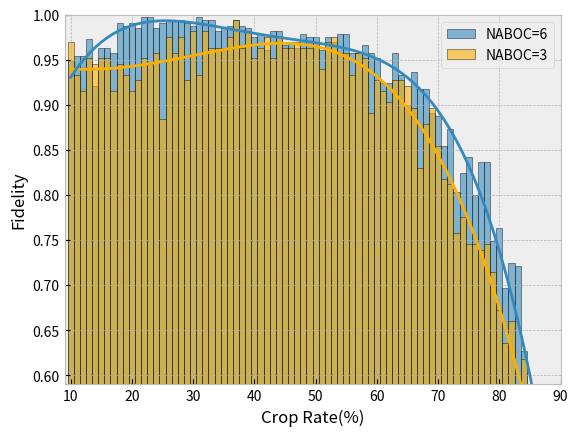

Here is the Python script that generated this plot:
import matplotlib.pyplot as plt
import numpy as np
import matplotlib

plt.style.use('bmh')

for k in range(1):


    y0 = np.array([0.7333333333333333, 0.8, 0.6666666666666666, 0.8, 1.0, 1.0, 1.0, 0.9333333333333333, 1.0, 1.0, 1.0, 1.0, 1.0, 0.8, 0.9333333333333333, 1.0, 0.8666666666666667, 1.0, 1.0, 1.0, 1.0, 1.0, 1.0, 0.9333333333333333, 0.9333333333333333, 0.8, 0.9333333333333333, 0.9333333333333333, 1.0, 1.0, 0.9333333333333333, 1.0, 0.8666666666666667, 0.9333333333333333, 1.0, 0.9333333333333333, 0.9333333333333333, 0.8666666666666667, 0.9333333333333333, 0.8666666666666667, 0.9333333333333333, 0.9333333333333333, 1.0, 0.9333333333333333, 0.9333333333333333, 0.9333333333333333, 1.0, 0.9333333333333333, 0.9333333333333333, 0.9333333333333333, 1.0, 0.8666666666666667, 0.9333333333333333, 0.8, 1.0, 0.9333333333333333, 0.8, 0.9333333333333333, 0.8666666666666667, 0.8666666666666667, 0.9333333333333333, 0.8, 0.9333333333333333, 0.9333333333333333, 0.6666666666666666, 0.6666666666666666, 0.7333333333333333, 0.6, 0.8666666666666667, 0.8, 0.6, 0.6, 0.6, 0.6, 0.5333333333333333, 0.5333333333333333, 0.6, 0.4666666666666667, 0.3333333333333333, 0.13333333333333333])
    y1 = np.array([1.0, 1.0, 0.7333333333333333, 1.0, 0.9333333333333333, 0.8, 1.0, 0.8, 0.8, 1.0, 1.0, 0.8, 0.9333333333333333, 0.9333333333333333, 0.8666666666666667, 0.8666666666666667, 1.0, 1.0, 0.7333333333333333, 1.0, 1.0, 0.8666666666666667, 0.9333333333333333, 0.9333333333333333, 0.8666666666666667, 1.0, 0.9333333333333333, 1.0, 0.9333333333333333, 1.0, 0.9333333333333333, 1.0, 1.0, 0.9333333333333333, 1.0, 1.0, 0.9333333333333333, 0.9333333333333333, 1.0, 0.9333333333333333, 1.0, 0.8666666666666667, 1.0, 1.0, 1.0, 0.9333333333333333, 0.8666666666666667, 0.9333333333333333, 0.9333333333333333, 0.8, 0.8666666666666667, 1.0, 1.0, 0.9333333333333333, 0.9333333333333333, 0.8666666666666667, 0.8, 0.7333333333333333, 0.8666666666666667, 0.8, 0.9333333333333333, 0.8, 0.6666666666666666, 0.7333333333333333, 0.8, 0.8666666666666667, 0.6666666666666666, 0.7333333333333333, 0.8, 0.7333333333333333, 0.6666666666666666, 0.6, 0.8, 0.8, 0.6, 0.4, 0.5333333333333333, 0.4, 0.4, 0.4666666666666667])
    y2 = np.array([0.8, 1.0, 1.0, 1.0, 0.8666666666666667, 1.0, 0.9333333333333333, 0.9333333333333333, 0.9333333333333333, 1.0, 0.6, 0.8, 0.9333333333333333, 1.0, 0.7333333333333333, 0.6666666666666666, 1.0, 0.9333333333333333, 1.0, 0.7333333333333333, 1.0, 0.9333333333333333, 1.0, 0.9333333333333333, 1.0, 1.0, 1.0, 1.0, 1.0, 1.0, 1.0, 0.9333333333333333, 0.9333333333333333, 0.6, 1.0, 0.9333333333333333, 0.9333333333333333, 0.8666666666666667, 0.8666666666666667, 0.9333333333333333, 1.0, 0.8666666666666667, 1.0, 1.0, 1.0, 0.9333333333333333, 0.9333333333333333, 1.0, 0.9333333333333333, 0.8, 1.0, 0.9333333333333333, 0.8666666666666667, 0.9333333333333333, 1.0, 0.8, 0.9333333333333333, 0.8, 0.8666666666666667, 0.6666666666666666, 0.8, 0.8, 0.8, 0.6666666666666666, 0.5333333333333333, 0.7333333333333333, 0.6, 0.8, 0.8666666666666667, 0.6666666666666666, 0.6666666666666666, 0.6666666666666666, 0.7333333333333333, 0.6, 0.7333333333333333, 0.26666666666666666, 0.5333333333333333, 0.4666666666666667, 0.2, 0.2])
    y3 = np.array([1.0, 0.8666666666666667, 1.0, 0.8666666666666667, 0.8666666666666667, 1.0, 1.0, 0.9333333333333333, 1.0, 0.8, 0.9333333333333333, 0.8666666666666667, 1.0, 0.9333333333333333, 1.0, 0.6666666666666666, 1.0, 0.8, 1.0, 1.0, 1.0, 0.9333333333333333, 1.0, 0.7333333333333333, 0.8666666666666667, 1.0, 1.0, 1.0, 0.8666666666666667, 0.9333333333333333, 0.9333333333333333, 1.0, 0.9333333333333333, 0.9333333333333333, 1.0, 0.9333333333333333, 1.0, 1.0, 1.0, 1.0, 0.8666666666666667, 0.9333333333333333, 0.9333333333333333, 1.0, 0.9333333333333333, 0.8666666666666667, 0.9333333333333333, 0.8666666666666667, 1.0, 0.8, 0.9333333333333333, 0.8666666666666667, 0.8666666666666667, 0.9333333333333333, 1.0, 1.0, 1.0, 0.8666666666666667, 0.9333333333333333, 0.8666666666666667, 0.8666666666666667, 0.7333333333333333, 0.8, 0.6, 0.7333333333333333, 0.6, 0.7333333333333333, 0.7333333333333333, 0.6666666666666666, 0.6666666666666666, 0.6666666666666666, 0.6666666666666666, 0.5333333333333333, 0.4666666666666667, 0.6666666666666666, 0.4, 0.6666666666666666, 0.5333333333333333, 0.3333333333333333, 0.2])
    y4 = np.array([0.8666666666666667, 1.0, 1.0, 1.0, 0.8, 0.8666666666666667, 0.8666666666666667, 1.0, 0.8666666666666667, 1.0, 0.8, 0.9333333333333333, 1.0, 1.0, 1.0, 0.8666666666666667, 1.0, 1.0, 1.0, 1.0, 0.8, 1.0, 1.0, 1.0, 1.0, 1.0, 0.9333333333333333, 1.0, 1.0, 1.0, 1.0, 1.0, 1.0, 0.9333333333333333, 1.0, 0.8666666666666667, 1.0, 0.9333333333333333, 0.9333333333333333, 1.0, 0.9333333333333333, 1.0, 0.9333333333333333, 1.0, 0.9333333333333333, 1.0, 0.9333333333333333, 0.8666666666666667, 0.9333333333333333, 0.8666666666666667, 0.8666666666666667, 0.8666666666666667, 1.0, 0.8666666666666667, 1.0, 0.8666666666666667, 1.0, 0.8666666666666667, 0.9333333333333333, 0.8666666666666667, 0.9333333333333333, 0.8666666666666667, 0.8, 0.7333333333333333, 0.8, 0.8, 0.6, 0.8666666666666667, 0.6, 0.7333333333333333, 0.7333333333333333, 0.6, 0.6666666666666666, 0.4666666666666667, 0.5333333333333333, 0.5333333333333333, 0.5333333333333333, 0.5333333333333333, 0.7333333333333333, 0.3333333333333333])
    y5 = np.array([1.0, 1.0, 0.9333333333333333, 0.8, 0.8, 1.0, 0.9333333333333333, 0.7333333333333333, 1.0, 1.0, 0.8, 1.0, 0.8, 0.8, 0.9333333333333333, 0.9333333333333333, 1.0, 1.0, 1.0, 0.9333333333333333, 0.8666666666666667, 1.0, 1.0, 1.0, 1.0, 1.0, 1.0, 1.0, 1.0, 0.9333333333333333, 0.9333333333333333, 0.8666666666666667, 1.0, 1.0, 1.0, 1.0, 1.0, 1.0, 1.0, 0.9333333333333333, 1.0, 1.0, 0.9333333333333333, 1.0, 1.0, 0.9333333333333333, 0.8666666666666667, 1.0, 0.9333333333333333, 1.0, 1.0, 0.9333333333333333, 0.8666666666666667, 1.0, 0.8, 0.9333333333333333, 0.8666666666666667, 0.9333333333333333, 0.9333333333333333, 0.8666666666666667, 0.8666666666666667, 0.8, 0.7333333333333333, 0.6666666666666666, 0.8, 0.6666666666666666, 0.7333333333333333, 0.6, 0.6666666666666666, 0.6666666666666666, 0.6666666666666666, 0.5333333333333333, 0.6666666666666666, 0.5333333333333333, 0.6, 0.4666666666666667, 0.6, 0.4, 0.3333333333333333, 0.4])
    y6 = np.array([1.0, 1.0, 1.0, 1.0, 0.9333333333333333, 0.9333333333333333, 1.0, 1.0, 0.8, 0.8, 1.0, 1.0, 1.0, 1.0, 1.0, 0.9333333333333333, 0.9333333333333333, 1.0, 0.9333333333333333, 0.9333333333333333, 0.9333333333333333, 0.8666666666666667, 0.9333333333333333, 1.0, 1.0, 0.8666666666666667, 1.0, 1.0, 1.0, 1.0, 0.9333333333333333, 1.0, 0.9333333333333333, 0.8666666666666667, 0.8666666666666667, 1.0, 1.0, 1.0, 0.9333333333333333, 0.9333333333333333, 0.9333333333333333, 0.9333333333333333, 0.9333333333333333, 1.0, 1.0, 1.0, 0.8, 1.0, 1.0, 0.8666666666666667, 0.9333333333333333, 0.9333333333333333, 0.8, 0.9333333333333333, 0.9333333333333333, 1.0, 0.7333333333333333, 0.8666666666666667, 0.8, 0.9333333333333333, 0.8, 0.8, 0.8666666666666667, 0.8666666666666667, 0.8, 0.6666666666666666, 0.7333333333333333, 0.8666666666666667, 1.0, 0.8666666666666667, 0.7333333333333333, 0.8, 0.3333333333333333, 0.6, 0.4, 0.7333333333333333, 0.4666666666666667, 0.4666666666666667, 0.8666666666666667, 0.2])
    y7 = np.array([1.0, 1.0, 1.0, 0.7333333333333333, 1.0, 1.0, 0.9333333333333333, 0.9333333333333333, 1.0, 1.0, 0.8666666666666667, 1.0, 0.8, 1.0, 1.0, 0.9333333333333333, 1.0, 0.6666666666666666, 0.9333333333333333, 0.8666666666666667, 1.0, 0.9333333333333333, 1.0, 1.0, 1.0, 1.0, 1.0, 0.9333333333333333, 0.9333333333333333, 1.0, 0.9333333333333333, 0.9333333333333333, 1.0, 1.0, 1.0, 1.0, 1.0, 1.0, 1.0, 0.9333333333333333, 1.0, 0.8666666666666667, 1.0, 1.0, 0.8666666666666667, 1.0, 0.8666666666666667, 1.0, 1.0, 0.9333333333333333, 0.8666666666666667, 0.8666666666666667, 0.8666666666666667, 0.8666666666666667, 0.8, 0.8666666666666667, 0.8666666666666667, 0.8, 0.8, 1.0, 0.9333333333333333, 0.7333333333333333, 0.6666666666666666, 0.8666666666666667, 0.8666666666666667, 0.7333333333333333, 0.7333333333333333, 0.9333333333333333, 0.6666666666666666, 0.7333333333333333, 0.7333333333333333, 0.6, 0.8, 0.5333333333333333, 0.6, 0.5333333333333333, 0.4666666666666667, 0.6, 0.26666666666666666, 0.3333333333333333])
    y8 = np.array([1.0, 0.8, 1.0, 1.0, 1.0, 1.0, 0.8666666666666667, 0.8666666666666667, 1.0, 0.8, 0.9333333333333333, 1.0, 0.9333333333333333, 1.0, 1.0, 1.0, 1.0, 0.8, 1.0, 0.8666666666666667, 1.0, 0.9333333333333333, 0.8666666666666667, 1.0, 0.9333333333333333, 1.0, 0.9333333333333333, 1.0, 0.8, 0.9333333333333333, 0.9333333333333333, 0.8666666666666667, 1.0, 1.0, 0.9333333333333333, 0.9333333333333333, 0.9333333333333333, 1.0, 1.0, 1.0, 0.9333333333333333, 0.9333333333333333, 1.0, 0.8666666666666667, 0.9333333333333333, 1.0, 0.9333333333333333, 1.0, 0.9333333333333333, 0.8666666666666667, 0.9333333333333333, 0.9333333333333333, 0.8666666666666667, 1.0, 0.8666666666666667, 0.8, 0.8, 0.7333333333333333, 0.8, 0.9333333333333333, 0.7333333333333333, 0.8, 0.6666666666666666, 0.6666666666666666, 0.6, 0.8666666666666667, 0.9333333333333333, 0.6, 0.5333333333333333, 0.6666666666666666, 0.6, 0.6, 0.7333333333333333, 0.6, 0.6666666666666666, 0.6, 0.7333333333333333, 0.6, 0.5333333333333333, 0.4])
    y9 = np.array([1.0, 0.8, 0.6, 1.0, 1.0, 0.8, 0.8, 0.8, 0.8666666666666667, 1.0, 0.9333333333333333, 1.0, 0.8666666666666667, 0.9333333333333333, 1.0, 0.8, 0.9333333333333333, 1.0, 0.9333333333333333, 0.8666666666666667, 1.0, 0.8666666666666667, 0.9333333333333333, 0.8666666666666667, 1.0, 0.9333333333333333, 1.0, 1.0, 1.0, 1.0, 0.9333333333333333, 0.9333333333333333, 1.0, 1.0, 1.0, 0.8, 0.9333333333333333, 1.0, 0.8666666666666667, 1.0, 1.0, 1.0, 0.9333333333333333, 0.8666666666666667, 0.9333333333333333, 0.9333333333333333, 1.0, 0.9333333333333333, 0.8666666666666667, 0.9333333333333333, 0.8666666666666667, 0.8666666666666667, 0.8666666666666667, 0.9333333333333333, 0.8, 1.0, 0.9333333333333333, 0.8, 0.9333333333333333, 0.9333333333333333, 0.8, 0.9333333333333333, 0.8666666666666667, 0.7333333333333333, 0.8, 0.5333333333333333, 0.8, 0.6, 0.6666666666666666, 0.5333333333333333, 0.6666666666666666, 0.7333333333333333, 0.4, 0.6666666666666666, 0.4666666666666667, 0.5333333333333333, 0.4, 0.6, 0.4, 0.4666666666666667])
    y10 = np.array([1.0, 1.0, 0.8, 1.0, 1.0, 0.9333333333333333, 0.9333333333333333, 0.8666666666666667, 0.9333333333333333, 0.8666666666666667, 1.0, 0.8, 1.0, 0.8, 1.0, 0.7333333333333333, 0.5333333333333333, 1.0, 1.0, 0.9333333333333333, 1.0, 0.9333333333333333, 1.0, 1.0, 0.9333333333333333, 0.9333333333333333, 1.0, 1.0, 0.9333333333333333, 1.0, 1.0, 0.9333333333333333, 0.9333333333333333, 0.9333333333333333, 0.9333333333333333, 1.0, 0.9333333333333333, 1.0, 1.0, 1.0, 1.0, 1.0, 0.9333333333333333, 0.9333333333333333, 1.0, 1.0, 1.0, 0.9333333333333333, 0.8666666666666667, 0.9333333333333333, 0.9333333333333333, 1.0, 0.9333333333333333, 0.8, 1.0, 0.8666666666666667, 0.9333333333333333, 0.8, 0.8, 0.9333333333333333, 0.8, 0.8666666666666667, 0.8666666666666667, 0.7333333333333333, 0.8666666666666667, 0.6666666666666666, 0.8, 0.8, 0.8666666666666667, 0.7333333333333333, 0.6, 0.6, 0.7333333333333333, 0.4, 0.8, 0.6, 0.4666666666666667, 0.6666666666666666, 0.5333333333333333, 0.26666666666666666])
    y11 = np.array([1.0, 0.8, 0.9333333333333333, 1.0, 1.0, 0.9333333333333333, 1.0, 1.0, 1.0, 0.7333333333333333, 0.8, 0.8, 1.0, 1.0, 0.8, 1.0, 1.0, 1.0, 0.9333333333333333, 0.8, 1.0, 0.8, 1.0, 0.9333333333333333, 0.9333333333333333, 0.8666666666666667, 0.9333333333333333, 1.0, 0.9333333333333333, 0.9333333333333333, 0.9333333333333333, 1.0, 1.0, 0.9333333333333333, 0.8, 1.0, 0.9333333333333333, 0.9333333333333333, 0.9333333333333333, 0.9333333333333333, 0.9333333333333333, 0.8666666666666667, 1.0, 1.0, 0.8666666666666667, 0.8, 0.9333333333333333, 0.9333333333333333, 1.0, 0.8666666666666667, 0.8, 0.8, 0.8666666666666667, 1.0, 0.8666666666666667, 1.0, 0.9333333333333333, 0.7333333333333333, 0.9333333333333333, 0.8666666666666667, 0.6666666666666666, 0.8, 0.9333333333333333, 0.7333333333333333, 0.8, 0.9333333333333333, 0.7333333333333333, 0.6, 0.5333333333333333, 0.6, 0.6666666666666666, 0.4666666666666667, 0.6, 0.6, 0.6, 0.4, 0.5333333333333333, 0.4666666666666667, 0.6, 0.4666666666666667])


    max_y = []
    min_y = []
    for k in range(80):
        max_num = max(y0[k], y1[k], y2[k], y3[k], y4[k], y5[k], y6[k], y7[k], y8[k], y9[k], y10[k], y11[k])
        min_num = min(y0[k], y1[k], y2[k], y3[k], y4[k], y5[k], y6[k], y7[k], y8[k], y9[k], y10[k], y11[k])
        max_y.append(max_num)
        min_y.append(min_num)
    r1 = (y0 + y1 + y2 + y3 + y4 + y5 + y6 + y7 + y8 + y9 + y10 + y11 - np.array(min_y)) / 11

    y0 = np.array([0.9666666666666667, 0.8, 1.0, 1.0, 1.0, 0.8, 1.0, 0.8, 1.0, 1.0, 1.0, 1.0, 1.0, 1.0, 1.0, 1.0, 1.0, 1.0, 1.0, 0.9666666666666667, 1.0, 0.9666666666666667, 1.0, 1.0, 1.0, 0.9666666666666667, 0.9666666666666667, 1.0, 1.0, 0.9666666666666667, 1.0, 0.9333333333333333, 1.0, 0.9666666666666667, 0.9666666666666667, 0.9, 1.0, 0.9666666666666667, 1.0, 0.9, 0.9666666666666667, 0.9666666666666667, 0.9666666666666667, 0.8666666666666667, 1.0, 1.0, 0.9666666666666667, 0.9333333333333333, 1.0, 0.9666666666666667, 0.9666666666666667, 0.9, 0.9, 0.9666666666666667, 1.0, 0.9666666666666667, 1.0, 0.9333333333333333, 0.9333333333333333, 0.8333333333333334, 0.8333333333333334, 0.8333333333333334, 0.9, 0.7333333333333333, 0.8666666666666667, 0.7666666666666667, 0.7333333333333333, 0.8, 0.7, 0.6666666666666666, 0.6666666666666666, 0.6666666666666666, 0.7, 0.6333333333333333, 0.7, 0.5, 0.4666666666666667, 0.43333333333333335, 0.43333333333333335, 0.5333333333333333])
    y1 = np.array([1.0, 1.0, 1.0, 1.0, 0.9666666666666667, 1.0, 0.8, 1.0, 0.9, 1.0, 0.9666666666666667, 0.9666666666666667, 1.0, 1.0, 1.0, 0.9333333333333333, 1.0, 1.0, 1.0, 1.0, 0.9666666666666667, 1.0, 1.0, 1.0, 0.9666666666666667, 1.0, 1.0, 1.0, 0.9666666666666667, 0.9666666666666667, 1.0, 0.9, 0.9333333333333333, 1.0, 1.0, 0.9333333333333333, 0.9666666666666667, 0.9333333333333333, 0.9, 0.9666666666666667, 1.0, 0.9333333333333333, 0.8333333333333334, 1.0, 1.0, 1.0, 0.9333333333333333, 1.0, 0.8666666666666667, 1.0, 0.9333333333333333, 0.8333333333333334, 1.0, 0.9666666666666667, 0.8666666666666667, 0.8666666666666667, 1.0, 0.9666666666666667, 0.9, 0.8333333333333334, 0.8666666666666667, 0.8666666666666667, 0.8333333333333334, 0.7666666666666667, 0.9666666666666667, 0.9, 0.7666666666666667, 0.8, 0.7666666666666667, 0.7666666666666667, 0.7333333333333333, 0.7, 0.7, 0.8, 0.8, 0.6333333333333333, 0.6333333333333333, 0.6333333333333333, 0.5333333333333333, 0.3333333333333333])
    y2 = np.array([1.0, 1.0, 0.9333333333333333, 1.0, 1.0, 1.0, 0.9666666666666667, 0.9333333333333333, 0.9666666666666667, 1.0, 0.9666666666666667, 1.0, 0.9333333333333333, 1.0, 0.9666666666666667, 1.0, 0.8, 0.9666666666666667, 1.0, 1.0, 1.0, 1.0, 1.0, 0.9666666666666667, 1.0, 0.9666666666666667, 0.9333333333333333, 1.0, 0.9333333333333333, 0.9666666666666667, 1.0, 1.0, 0.9666666666666667, 0.9666666666666667, 1.0, 1.0, 0.9666666666666667, 0.9333333333333333, 0.9666666666666667, 1.0, 0.9333333333333333, 0.9666666666666667, 1.0, 0.9666666666666667, 0.9333333333333333, 0.9666666666666667, 0.9333333333333333, 1.0, 1.0, 0.9666666666666667, 0.9, 0.9333333333333333, 0.9333333333333333, 0.9333333333333333, 0.8666666666666667, 0.9, 0.9666666666666667, 0.8333333333333334, 0.9333333333333333, 0.9, 0.8666666666666667, 0.9, 0.9333333333333333, 0.8333333333333334, 0.9, 0.8333333333333334, 0.8, 0.8666666666666667, 0.8666666666666667, 0.8333333333333334, 0.7333333333333333, 0.6333333333333333, 0.7666666666666667, 0.6333333333333333, 0.6, 0.5666666666666667, 0.6666666666666666, 0.5, 0.5333333333333333, 0.3])
    y3 = np.array([0.8, 0.9666666666666667, 1.0, 0.8, 1.0, 1.0, 1.0, 0.8, 1.0, 1.0, 1.0, 0.7666666666666667, 1.0, 1.0, 1.0, 1.0, 1.0, 1.0, 1.0, 1.0, 1.0, 1.0, 1.0, 1.0, 0.9666666666666667, 1.0, 1.0, 0.9666666666666667, 1.0, 0.9666666666666667, 0.9333333333333333, 1.0, 0.9333333333333333, 0.8666666666666667, 0.9666666666666667, 0.9666666666666667, 1.0, 0.9333333333333333, 0.9666666666666667, 0.9666666666666667, 1.0, 0.9666666666666667, 0.9666666666666667, 0.9333333333333333, 0.9666666666666667, 0.9666666666666667, 0.9333333333333333, 0.9, 1.0, 0.9, 0.9666666666666667, 0.9333333333333333, 0.9333333333333333, 0.9666666666666667, 0.9666666666666667, 0.8333333333333334, 0.9666666666666667, 0.9666666666666667, 0.8333333333333334, 0.9333333333333333, 0.8666666666666667, 0.8333333333333334, 0.8, 0.8666666666666667, 0.8333333333333334, 0.7333333333333333, 0.8, 0.8333333333333334, 0.8666666666666667, 0.6666666666666666, 0.7666666666666667, 0.6666666666666666, 0.7666666666666667, 0.7333333333333333, 0.5333333333333333, 0.5333333333333333, 0.5333333333333333, 0.36666666666666664, 0.5666666666666667, 0.3])
    y4 = np.array([0.9, 0.9, 1.0, 1.0, 0.8, 0.8, 1.0, 1.0, 1.0, 1.0, 0.9666666666666667, 0.9666666666666667, 1.0, 1.0, 0.8333333333333334, 1.0, 0.9666666666666667, 0.9666666666666667, 0.9666666666666667, 1.0, 1.0, 0.9666666666666667, 0.9666666666666667, 1.0, 0.9666666666666667, 1.0, 1.0, 1.0, 1.0, 1.0, 1.0, 1.0, 0.9333333333333333, 1.0, 1.0, 0.9333333333333333, 0.9666666666666667, 0.9666666666666667, 0.9666666666666667, 1.0, 1.0, 1.0, 0.9333333333333333, 0.9666666666666667, 0.9666666666666667, 0.9666666666666667, 0.9333333333333333, 0.9333333333333333, 0.9333333333333333, 1.0, 0.9666666666666667, 0.8666666666666667, 0.8666666666666667, 0.9666666666666667, 0.9, 0.9, 0.9333333333333333, 0.7666666666666667, 0.9666666666666667, 0.9, 0.9333333333333333, 0.7333333333333333, 0.9, 0.7666666666666667, 0.7, 0.9333333333333333, 0.8333333333333334, 0.7666666666666667, 0.9666666666666667, 0.8333333333333334, 0.9, 0.6333333333333333, 0.8666666666666667, 0.7, 0.7, 0.6666666666666666, 0.7, 0.4666666666666667, 0.5333333333333333, 0.26666666666666666])
    y5 = np.array([1.0, 0.6, 1.0, 0.9333333333333333, 0.8666666666666667, 1.0, 0.8, 1.0, 0.9666666666666667, 0.8, 1.0, 1.0, 1.0, 1.0, 0.9666666666666667, 1.0, 1.0, 1.0, 1.0, 0.9666666666666667, 0.9333333333333333, 1.0, 1.0, 0.9666666666666667, 0.9, 0.9666666666666667, 0.9, 1.0, 1.0, 0.9666666666666667, 0.9333333333333333, 1.0, 0.9666666666666667, 0.9666666666666667, 0.9666666666666667, 0.9666666666666667, 1.0, 0.9666666666666667, 1.0, 0.9666666666666667, 0.9333333333333333, 0.9333333333333333, 0.9666666666666667, 0.9666666666666667, 1.0, 0.9, 0.9666666666666667, 0.9, 0.9, 0.9, 0.9666666666666667, 0.8666666666666667, 0.9, 1.0, 0.9333333333333333, 0.9, 0.9, 0.9, 0.8666666666666667, 0.8666666666666667, 0.9, 0.8333333333333334, 0.9, 0.7333333333333333, 0.7666666666666667, 0.7333333333333333, 0.7, 0.6666666666666666, 0.7333333333333333, 0.8333333333333334, 0.7666666666666667, 0.7, 0.6666666666666666, 0.8, 0.6, 0.7, 0.6333333333333333, 0.6333333333333333, 0.36666666666666664, 0.36666666666666664])
    y6 = np.array([0.8, 0.9666666666666667, 1.0, 0.9666666666666667, 0.9, 1.0, 1.0, 1.0, 1.0, 1.0, 0.9666666666666667, 1.0, 1.0, 1.0, 1.0, 1.0, 1.0, 1.0, 1.0, 1.0, 1.0, 1.0, 1.0, 0.9, 0.9333333333333333, 0.9666666666666667, 1.0, 0.9666666666666667, 1.0, 1.0, 1.0, 0.9666666666666667, 0.9333333333333333, 1.0, 1.0, 0.9333333333333333, 0.9333333333333333, 0.9666666666666667, 0.9666666666666667, 0.9333333333333333, 1.0, 0.9666666666666667, 1.0, 0.9666666666666667, 0.9666666666666667, 1.0, 0.9666666666666667, 0.9, 0.9333333333333333, 0.9333333333333333, 1.0, 0.8666666666666667, 0.8333333333333334, 0.9666666666666667, 0.9333333333333333, 0.8666666666666667, 0.8666666666666667, 0.9, 0.8333333333333334, 0.9, 0.9, 0.8, 0.8, 0.8666666666666667, 0.7333333333333333, 0.8666666666666667, 0.7333333333333333, 0.9, 0.8333333333333334, 0.7333333333333333, 0.7666666666666667, 0.7, 0.6333333333333333, 0.8333333333333334, 0.7, 0.5, 0.4, 0.5666666666666667, 0.43333333333333335, 0.16666666666666666])
    y7 = np.array([1.0, 0.9333333333333333, 0.7666666666666667, 0.7666666666666667, 0.8, 1.0, 1.0, 1.0, 1.0, 0.9666666666666667, 1.0, 0.9666666666666667, 1.0, 1.0, 0.9666666666666667, 0.8333333333333334, 0.9666666666666667, 1.0, 1.0, 0.9666666666666667, 0.8, 1.0, 1.0, 1.0, 1.0, 1.0, 1.0, 1.0, 0.9666666666666667, 1.0, 0.9666666666666667, 1.0, 0.9333333333333333, 1.0, 0.9666666666666667, 1.0, 0.9666666666666667, 0.9666666666666667, 1.0, 0.9666666666666667, 0.9666666666666667, 0.9333333333333333, 1.0, 0.9666666666666667, 0.9666666666666667, 1.0, 0.9666666666666667, 0.9666666666666667, 0.9666666666666667, 0.9666666666666667, 0.9333333333333333, 0.9666666666666667, 1.0, 0.8666666666666667, 0.9333333333333333, 0.8666666666666667, 0.9333333333333333, 0.9666666666666667, 0.9, 0.8333333333333334, 0.8333333333333334, 0.8333333333333334, 0.8333333333333334, 0.7666666666666667, 0.7333333333333333, 0.9333333333333333, 0.7333333333333333, 0.8333333333333334, 0.8333333333333334, 0.7666666666666667, 0.8, 0.6333333333333333, 0.7333333333333333, 0.8333333333333334, 0.5666666666666667, 0.5, 0.5666666666666667, 0.6, 0.5333333333333333, 0.4666666666666667])
    y8 = np.array([1.0, 1.0, 1.0, 1.0, 0.8, 0.8, 1.0, 1.0, 1.0, 1.0, 1.0, 0.9666666666666667, 1.0, 0.9666666666666667, 1.0, 1.0, 1.0, 0.9666666666666667, 0.9666666666666667, 1.0, 1.0, 1.0, 1.0, 1.0, 1.0, 1.0, 1.0, 0.9666666666666667, 1.0, 1.0, 1.0, 0.9666666666666667, 0.9, 1.0, 0.9666666666666667, 1.0, 0.9666666666666667, 1.0, 0.9333333333333333, 1.0, 0.9666666666666667, 0.9666666666666667, 0.9666666666666667, 1.0, 1.0, 0.9666666666666667, 1.0, 1.0, 1.0, 0.9, 0.9333333333333333, 0.9666666666666667, 0.9333333333333333, 0.9333333333333333, 0.9, 0.8666666666666667, 0.9333333333333333, 0.9333333333333333, 0.9333333333333333, 0.9666666666666667, 0.8666666666666667, 0.9333333333333333, 0.9333333333333333, 0.8333333333333334, 0.7333333333333333, 0.8666666666666667, 0.9, 0.8, 0.8333333333333334, 0.7, 0.6333333333333333, 0.6333333333333333, 0.7333333333333333, 0.7333333333333333, 0.4666666666666667, 0.5, 0.5, 0.3333333333333333, 0.5333333333333333, 0.5])
    y9 = np.array([0.8, 1.0, 1.0, 1.0, 1.0, 1.0, 0.9333333333333333, 0.8, 1.0, 0.9333333333333333, 1.0, 1.0, 1.0, 1.0, 1.0, 1.0, 1.0, 1.0, 1.0, 1.0, 1.0, 1.0, 0.9666666666666667, 1.0, 1.0, 1.0, 0.9666666666666667, 1.0, 0.9666666666666667, 1.0, 0.9666666666666667, 1.0, 1.0, 0.9666666666666667, 0.9666666666666667, 0.9666666666666667, 0.9333333333333333, 0.9666666666666667, 0.9666666666666667, 1.0, 0.9333333333333333, 0.9666666666666667, 1.0, 0.9333333333333333, 0.9333333333333333, 0.9666666666666667, 0.9333333333333333, 1.0, 1.0, 1.0, 0.9666666666666667, 0.9666666666666667, 0.9666666666666667, 0.9, 0.9333333333333333, 0.9666666666666667, 0.8666666666666667, 0.9333333333333333, 0.9, 0.8333333333333334, 0.9, 0.6666666666666666, 0.8666666666666667, 0.7666666666666667, 0.8, 0.7666666666666667, 0.9333333333333333, 0.9666666666666667, 0.7666666666666667, 0.6666666666666666, 0.8, 0.7666666666666667, 0.6666666666666666, 0.5, 0.5333333333333333, 0.6, 0.5666666666666667, 0.4, 0.43333333333333335, 0.3333333333333333])
    y10 = np.array([1.0, 0.9666666666666667, 0.7666666666666667, 1.0, 0.8, 1.0, 0.9666666666666667, 1.0, 0.9666666666666667, 1.0, 1.0, 0.9666666666666667, 0.9666666666666667, 1.0, 0.9666666666666667, 1.0, 1.0, 1.0, 1.0, 0.9666666666666667, 1.0, 1.0, 1.0, 1.0, 1.0, 0.9666666666666667, 1.0, 1.0, 1.0, 1.0, 0.9333333333333333, 0.9, 0.9666666666666667, 1.0, 0.9666666666666667, 0.9666666666666667, 0.9333333333333333, 0.9666666666666667, 1.0, 0.9666666666666667, 0.9666666666666667, 0.9666666666666667, 0.9666666666666667, 1.0, 1.0, 0.9666666666666667, 0.9666666666666667, 0.9666666666666667, 0.9, 0.9666666666666667, 0.8666666666666667, 0.9333333333333333, 0.9, 0.9333333333333333, 1.0, 0.9333333333333333, 0.7666666666666667, 0.8666666666666667, 0.9666666666666667, 0.9666666666666667, 0.9, 0.9333333333333333, 0.8333333333333334, 0.6666666666666666, 0.9, 0.8, 0.8666666666666667, 0.8333333333333334, 0.8666666666666667, 0.7, 0.7, 0.7333333333333333, 0.7, 0.5333333333333333, 0.5333333333333333, 0.4, 0.43333333333333335, 0.6, 0.5333333333333333, 0.5666666666666667])
    y11 = np.array([0.9666666666666667, 0.9666666666666667, 0.8, 1.0, 1.0, 1.0, 0.9333333333333333, 1.0, 1.0, 0.9666666666666667, 1.0, 1.0, 1.0, 0.9666666666666667, 0.9666666666666667, 0.9666666666666667, 1.0, 1.0, 0.9666666666666667, 1.0, 0.9666666666666667, 1.0, 0.9666666666666667, 1.0, 0.9666666666666667, 0.9666666666666667, 1.0, 1.0, 0.9666666666666667, 0.9666666666666667, 0.9333333333333333, 1.0, 1.0, 0.9333333333333333, 1.0, 0.9666666666666667, 0.9666666666666667, 0.9666666666666667, 1.0, 0.9666666666666667, 1.0, 0.9333333333333333, 0.9666666666666667, 0.9666666666666667, 0.9666666666666667, 0.9666666666666667, 0.9666666666666667, 0.9333333333333333, 1.0, 0.9333333333333333, 0.9333333333333333, 0.9666666666666667, 0.8, 1.0, 0.9, 0.8666666666666667, 0.9333333333333333, 0.9, 0.9666666666666667, 0.8666666666666667, 0.9333333333333333, 0.9, 0.8666666666666667, 0.9, 0.8333333333333334, 0.8666666666666667, 0.6666666666666666, 0.8, 0.8666666666666667, 0.7333333333333333, 0.7666666666666667, 0.8333333333333334, 0.6666666666666666, 0.7, 0.6333333333333333, 0.5666666666666667, 0.6, 0.6, 0.4666666666666667, 0.43333333333333335])

    max_y = []
    min_y = []
    for k in range(80):
        max_num = max(y0[k], y1[k], y2[k], y3[k], y4[k], y5[k], y6[k], y7[k], y8[k], y9[k], y10[k], y11[k])
        min_num = min(y0[k], y1[k], y2[k], y3[k], y4[k], y5[k], y6[k], y7[k], y8[k], y9[k], y10[k], y11[k])
        max_y.append(max_num)
        min_y.append(min_num)
    r2 = (y0 + y1 + y2 + y3 + y4 + y5 + y6 + y7 + y8 + y9 + y10 + y11 - np.array(min_y)) / 11



x = np.arange(10, 90, 1)

plt.xlabel("Crop Rate(%)")
# 显示纵轴标签
plt.ylabel("Fidelity")
# 显示图标题
#plt.title("Fedility Viriation")
#plt.xlim(0.1,0.9)
plt.ylim(0.59,1.0)
plt.xlim(9,90)


f1 = np.polyfit(x, r1, 4)
f2 = np.polyfit(x, r2, 4)
p1 = np.poly1d(f1)
p2 = np.poly1d(f2)
yvals1 = p1(x)
yvals2 = p2(x)

plt.plot(x, yvals1, color = "#fcb001")
plt.plot(x, yvals2)

#plt.hist(r3,bins=80)
plt.bar(x, r2, alpha=0.6, width=1, edgecolor = "black", label = "NABOC=6")
plt.bar(x, r1, alpha=0.6, width=1, color = "#fcb001", edgecolor = "black", label = "NABOC=3")


plt.legend(loc=1)

plt.savefig("4-layer.jpg", dpi=1800, bbox_inches='tight')

plt.show()
